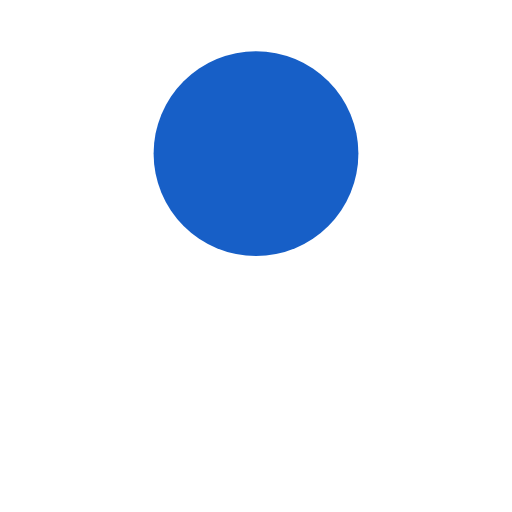
t = 0.00 s
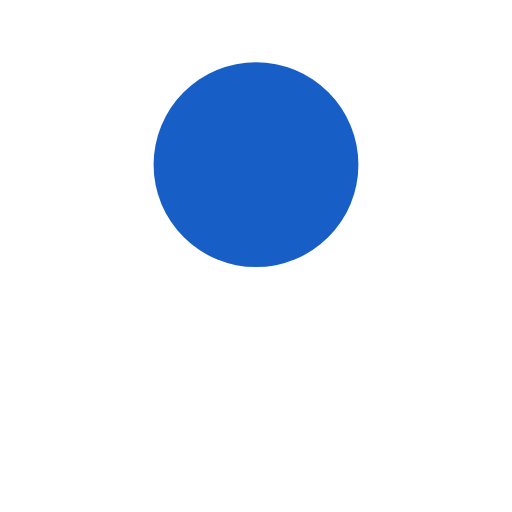
t = 0.04 s
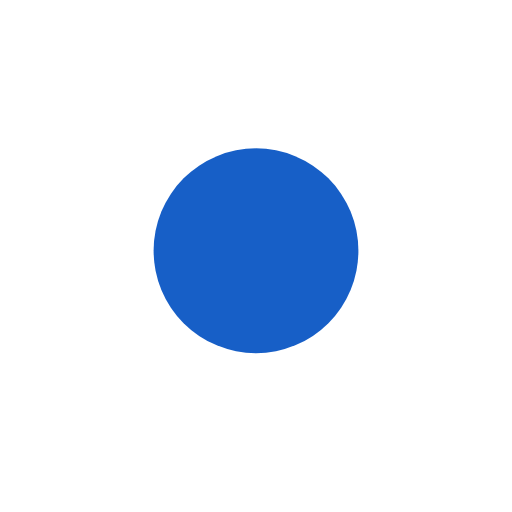
t = 0.13 s
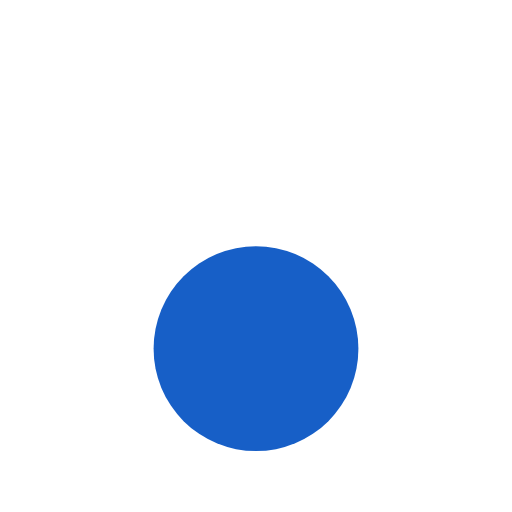
t = 0.17 s
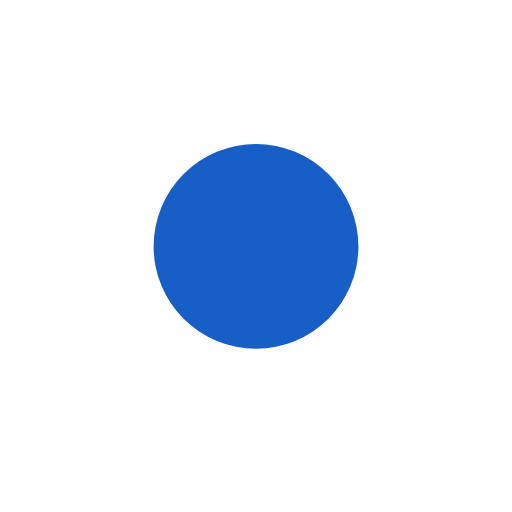
t = 0.21 s
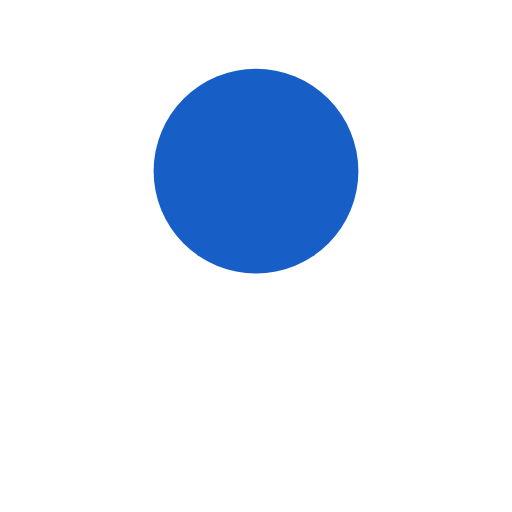
t = 0.29 s

The animated SVG that drew these frames (rendered in a browser with its animation timeline set to each time). Animation: 1 SMIL element (animate=1); one cycle of 0.33 s, repeats indefinitely.

<?xml version="1.0" encoding="utf-8"?>
<svg xmlns="http://www.w3.org/2000/svg" xmlns:xlink="http://www.w3.org/1999/xlink" style="margin: auto; background: none; display: block; shape-rendering: auto;" width="200px" height="200px" viewBox="0 0 100 100" preserveAspectRatio="xMidYMid">
<circle cx="50" cy="30" r="20" fill="#175fc7">
  <animate attributeName="cy" dur="0.3333333333333333s" repeatCount="indefinite" calcMode="spline" keySplines="0.45 0 0.9 0.55;0 0.45 0.55 0.9" keyTimes="0;0.5;1" values="30;70;30"></animate>
</circle>
<!-- [ldio] generated by https://loading.io/ --></svg>